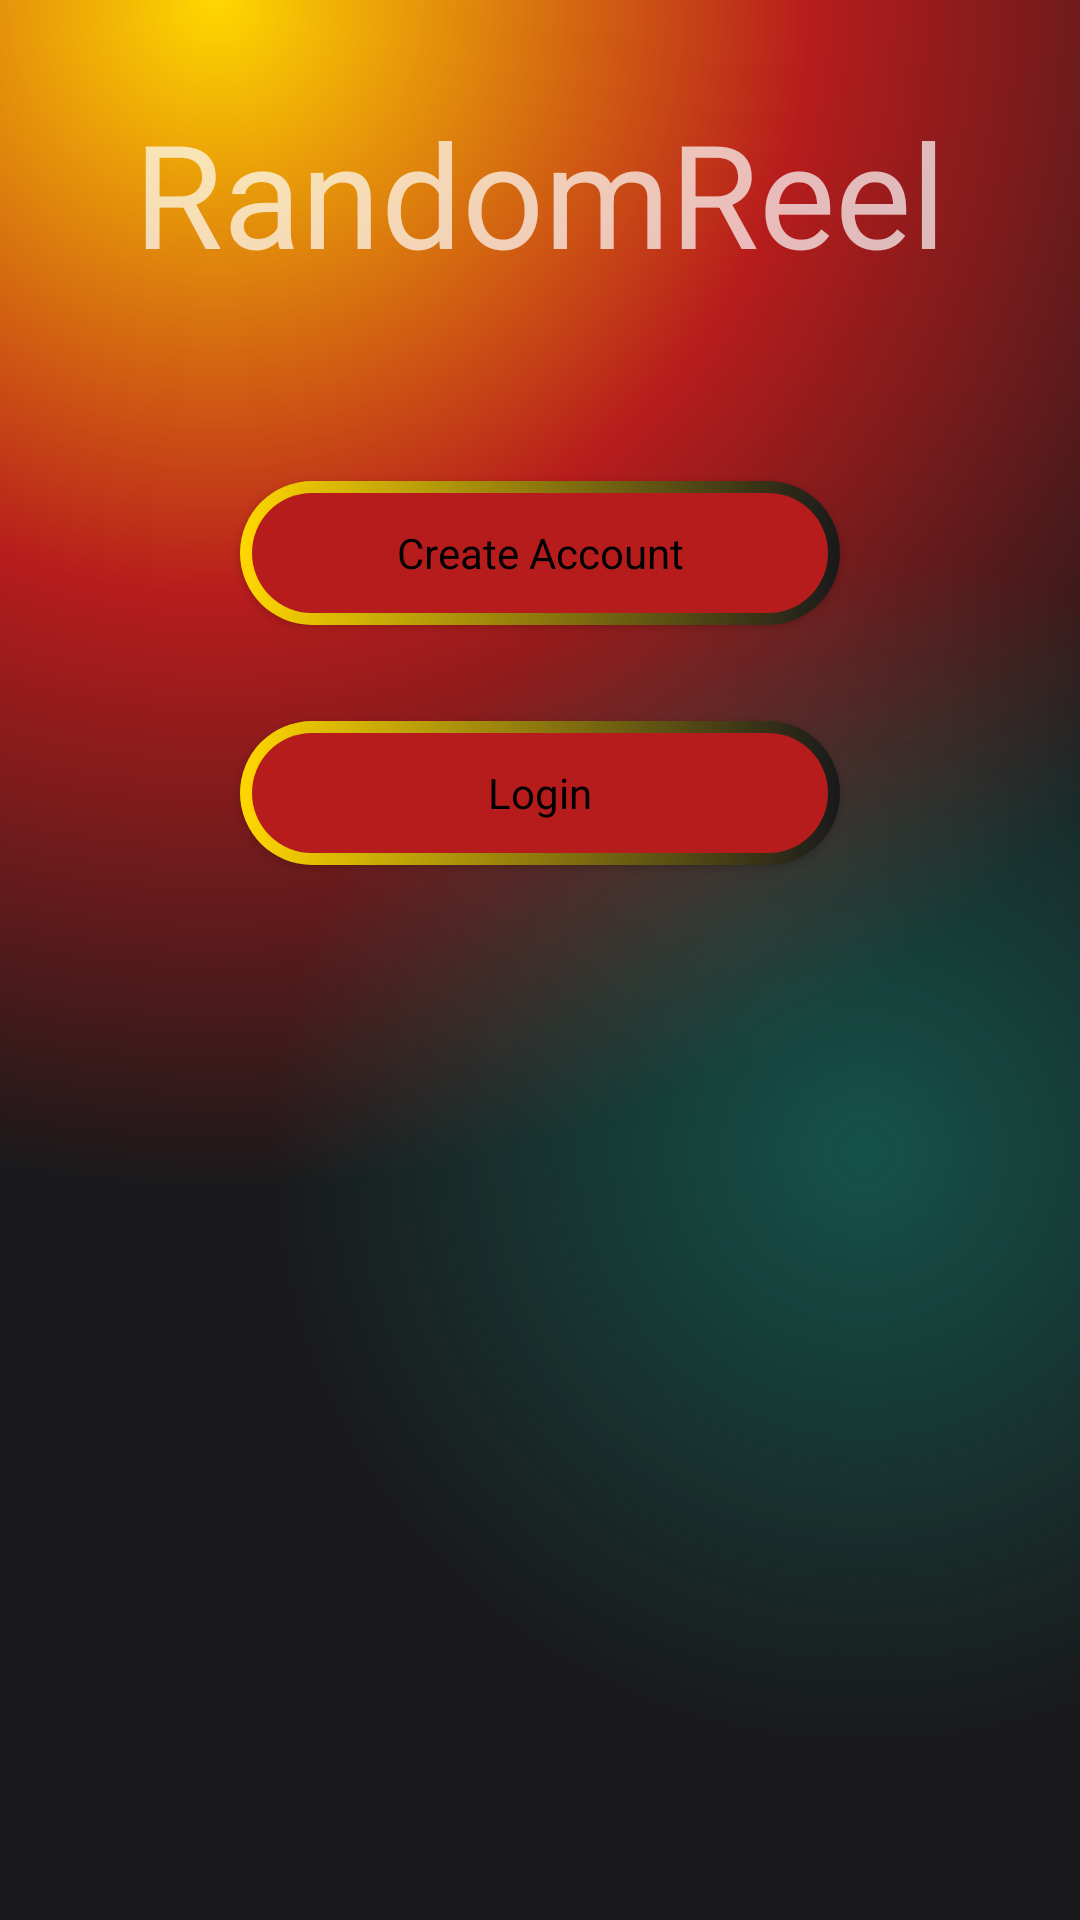

This screen was rendered from an Android layout file. Write that file and the resources it references.
<!-- AndroidManifest.xml: application theme Theme.RandomReel -->
<!-- res/layout/activity_login.xml -->
<?xml version="1.0" encoding="utf-8"?>
<androidx.constraintlayout.widget.ConstraintLayout xmlns:android="http://schemas.android.com/apk/res/android"
    xmlns:app="http://schemas.android.com/apk/res-auto"
    xmlns:tools="http://schemas.android.com/tools"
    android:id="@+id/main"
    android:layout_width="match_parent"
    android:layout_height="match_parent"
    android:background="@drawable/gradient_color_background"
    tools:context=".LoginActivity">

    <ScrollView
        android:layout_width="0dp"
        android:layout_height="0dp"
        app:layout_constraintTop_toTopOf="parent"
        app:layout_constraintBottom_toBottomOf="parent"
        app:layout_constraintStart_toStartOf="parent"
        app:layout_constraintEnd_toEndOf="parent"
        app:layout_constraintVertical_bias="0.5"
        app:layout_constraintHorizontal_bias="0.5">

        <LinearLayout
            android:layout_width="match_parent"
            android:layout_height="wrap_content"
            android:orientation="vertical"
            android:gravity="center_horizontal"
            android:padding="32dp">

            <TextView
                android:id="@+id/textView"
                android:layout_width="wrap_content"
                android:layout_height="wrap_content"
                android:text="@string/randomreel"
                android:textAlignment="center"
                android:textSize="48sp"
                android:layout_marginBottom="64dp" />

            <androidx.appcompat.widget.AppCompatButton
                android:id="@+id/button"
                style="@android:style/Widget.Button"
                android:layout_width="200dp"
                android:layout_height="wrap_content"
                android:background="@drawable/intro_btn_background"
                android:text="@string/create_account"
                android:layout_marginBottom="32dp" />

            <androidx.appcompat.widget.AppCompatButton
                android:id="@+id/button1"
                style="@android:style/Widget.Button"
                android:layout_width="200dp"
                android:layout_height="wrap_content"
                android:background="@drawable/intro_btn_background"
                android:text="@string/login"
                android:layout_marginBottom="32dp" />

        </LinearLayout>
    </ScrollView>

</androidx.constraintlayout.widget.ConstraintLayout>
<!-- resources referenced by this layout -->
<resources>
  <!-- drawable gradient_color_background (drawable) -->
  <?xml version="1.0" encoding="utf-8"?>
  <layer-list xmlns:android="http://schemas.android.com/apk/res/android">
  <item>
      <shape>
          <gradient android:startColor="#FFD700"
              android:centerColor="#B71C1C"
              android:endColor="#19191b"
              android:type="radial"
              android:gradientRadius="110%p"
              android:centerX="0.2"
              android:centerY="0"/>
      </shape>
  </item>
      <item>
          <shape>
              <gradient android:startColor="#800f8a75"
                  android:centerColor="@android:color/transparent"
                  android:endColor="@android:color/transparent"
                  android:gradientRadius="110%p"
                  android:centerY="0.6"
                  android:centerX="0.8"
                  android:type="radial"/>
          </shape>
      </item>
  </layer-list>
  <!-- drawable intro_btn_background (drawable) -->
  <?xml version="1.0" encoding="utf-8"?>
  <layer-list xmlns:android="http://schemas.android.com/apk/res/android">
      <item>
          <shape android:shape="rectangle">
          <corners android:radius="50dp"/>
              <gradient android:startColor="#FFD700"
                  android:endColor="#19191b"
                  android:type="linear"
                  android:angle="360"/>
                  <size android:width="24dp"
                      android:height="24dp"/>
          </shape>
      </item>
      <item android:top="4dp" android:bottom="4dp" android:left="4dp" android:right="4dp">
          <shape android:shape="rectangle">
              <corners android:radius="50dp"/>
              <solid android:color="#B71C1C"/>
          </shape>
              </item>
  </layer-list>
  <string name="create_account">Create Account</string>
  <string name="login">Login</string>
  <string name="randomreel">RandomReel</string>
  <style name="Theme.RandomReel" parent="Base.Theme.RandomReel" />
  <style name="Base.Theme.RandomReel" parent="Theme.MaterialComponents.NoActionBar">
          
          
      </style>
</resources>
